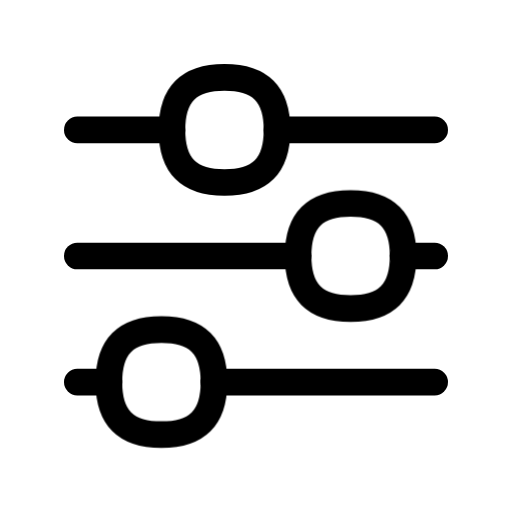
t = 0.00 s
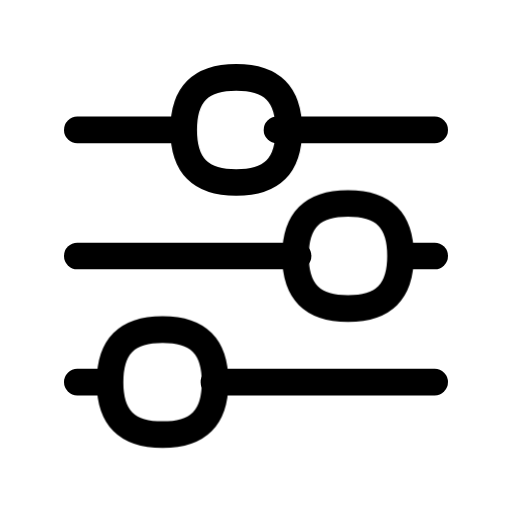
t = 0.33 s
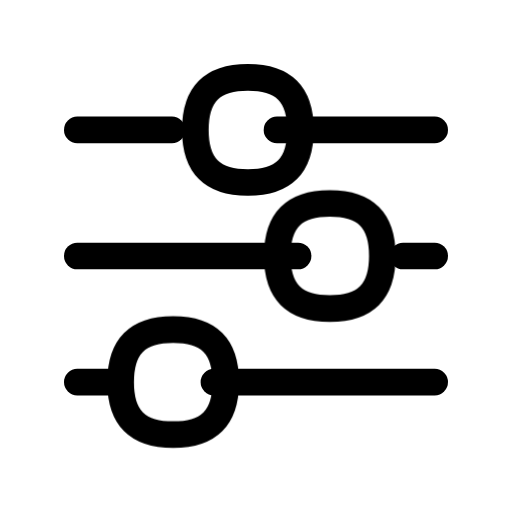
t = 0.77 s
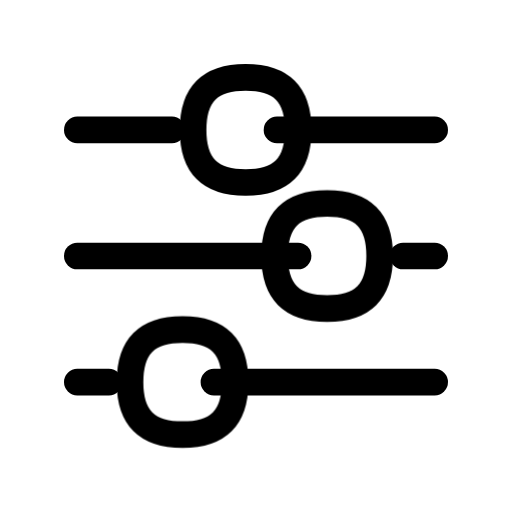
t = 1.10 s
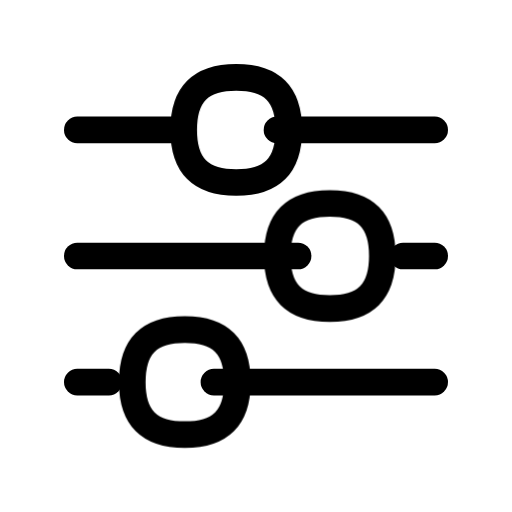
t = 1.43 s
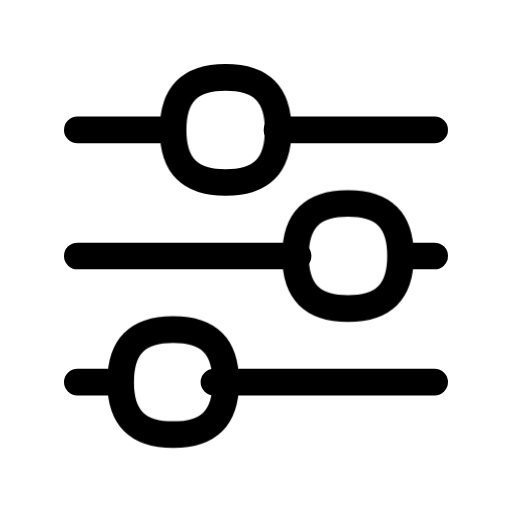
t = 1.87 s

The animated SVG that drew these frames (rendered in a browser with its animation timeline set to each time). Animation: 3 CSS @keyframes rules; one cycle of 2.20 s, repeats indefinitely.

<svg xmlns="http://www.w3.org/2000/svg" width="24" height="24" fill="none" viewBox="0 0 24 24" class="fa-settings-sliders"><style>.fa-settings-sliders-6{transform-box:view-box;transform-origin:12px 12px;animation:fa-settings-sliders-m0 2.2s cubic-bezier(.65,0,.35,1) infinite}@keyframes fa-settings-sliders-m0{30%{transform:translateX(1.1px)}}.fa-settings-sliders-7{transform-box:view-box;transform-origin:12px 12px;animation:fa-settings-sliders-m1 2.2s cubic-bezier(.65,0,.35,1) infinite}@keyframes fa-settings-sliders-m1{50%{transform:translateX(-1.1px)}}.fa-settings-sliders-8{transform-box:view-box;transform-origin:12px 12px;animation:fa-settings-sliders-m2 2.2s cubic-bezier(.65,0,.35,1) infinite}@keyframes fa-settings-sliders-m2{70%{transform:translateX(1.1px)}}@media (prefers-reduced-motion:reduce){.fa-settings-sliders *{animation:none!important}}</style><g class="fa-settings-sliders-0"><path pathLength="1" stroke="currentColor" stroke-linecap="round" stroke-linejoin="round" stroke-width="1.25" d="M3.625 166.09H8.059" transform="translate(0 -160)"/></g><g class="fa-settings-sliders-1"><path pathLength="1" stroke="currentColor" stroke-linecap="round" stroke-linejoin="round" stroke-width="1.25" d="M12.985 166.09H20.375" transform="translate(0 -160)"/></g><g class="fa-settings-sliders-2"><path pathLength="1" stroke="currentColor" stroke-linecap="round" stroke-linejoin="round" stroke-width="1.25" d="M3.625 172H13.971" transform="translate(0 -160)"/></g><g class="fa-settings-sliders-3"><path pathLength="1" stroke="currentColor" stroke-linecap="round" stroke-linejoin="round" stroke-width="1.25" d="M18.897 172H20.375" transform="translate(0 -160)"/></g><g class="fa-settings-sliders-4"><path pathLength="1" stroke="currentColor" stroke-linecap="round" stroke-linejoin="round" stroke-width="1.25" d="M3.625 177.91H5.103" transform="translate(0 -160)"/></g><g class="fa-settings-sliders-5"><path pathLength="1" stroke="currentColor" stroke-linecap="round" stroke-linejoin="round" stroke-width="1.25" d="M10.029 177.91H20.375" transform="translate(0 -160)"/></g><g class="fa-settings-sliders-6"><path pathLength="1" stroke="currentColor" stroke-linecap="round" stroke-linejoin="round" stroke-width="1.25" d="M12.9851 166.09C12.9851 167.765 12.1971 168.553 10.5221 168.553C8.84708 168.553 8.05908 167.765 8.05908 166.09C8.05908 164.415 8.84708 163.627 10.5221 163.627C12.1971 163.627 12.9851 164.415 12.9851 166.09Z" transform="translate(0 -160)"/></g><g class="fa-settings-sliders-7"><path pathLength="1" stroke="currentColor" stroke-linecap="round" stroke-linejoin="round" stroke-width="1.25" d="M18.8969 172C18.8969 173.675 18.1089 174.463 16.4339 174.463C14.7589 174.463 13.9709 173.675 13.9709 172C13.9709 170.325 14.7589 169.537 16.4339 169.537C18.1089 169.537 18.8969 170.325 18.8969 172Z" transform="translate(0 -160)"/></g><g class="fa-settings-sliders-8"><path pathLength="1" stroke="currentColor" stroke-linecap="round" stroke-linejoin="round" stroke-width="1.25" d="M10.029 177.91C10.029 179.585 9.24103 180.373 7.56603 180.373C5.89103 180.373 5.10303 179.585 5.10303 177.91C5.10303 176.235 5.89103 175.447 7.56603 175.447C9.24103 175.447 10.029 176.235 10.029 177.91Z" transform="translate(0 -160)"/></g></svg>
